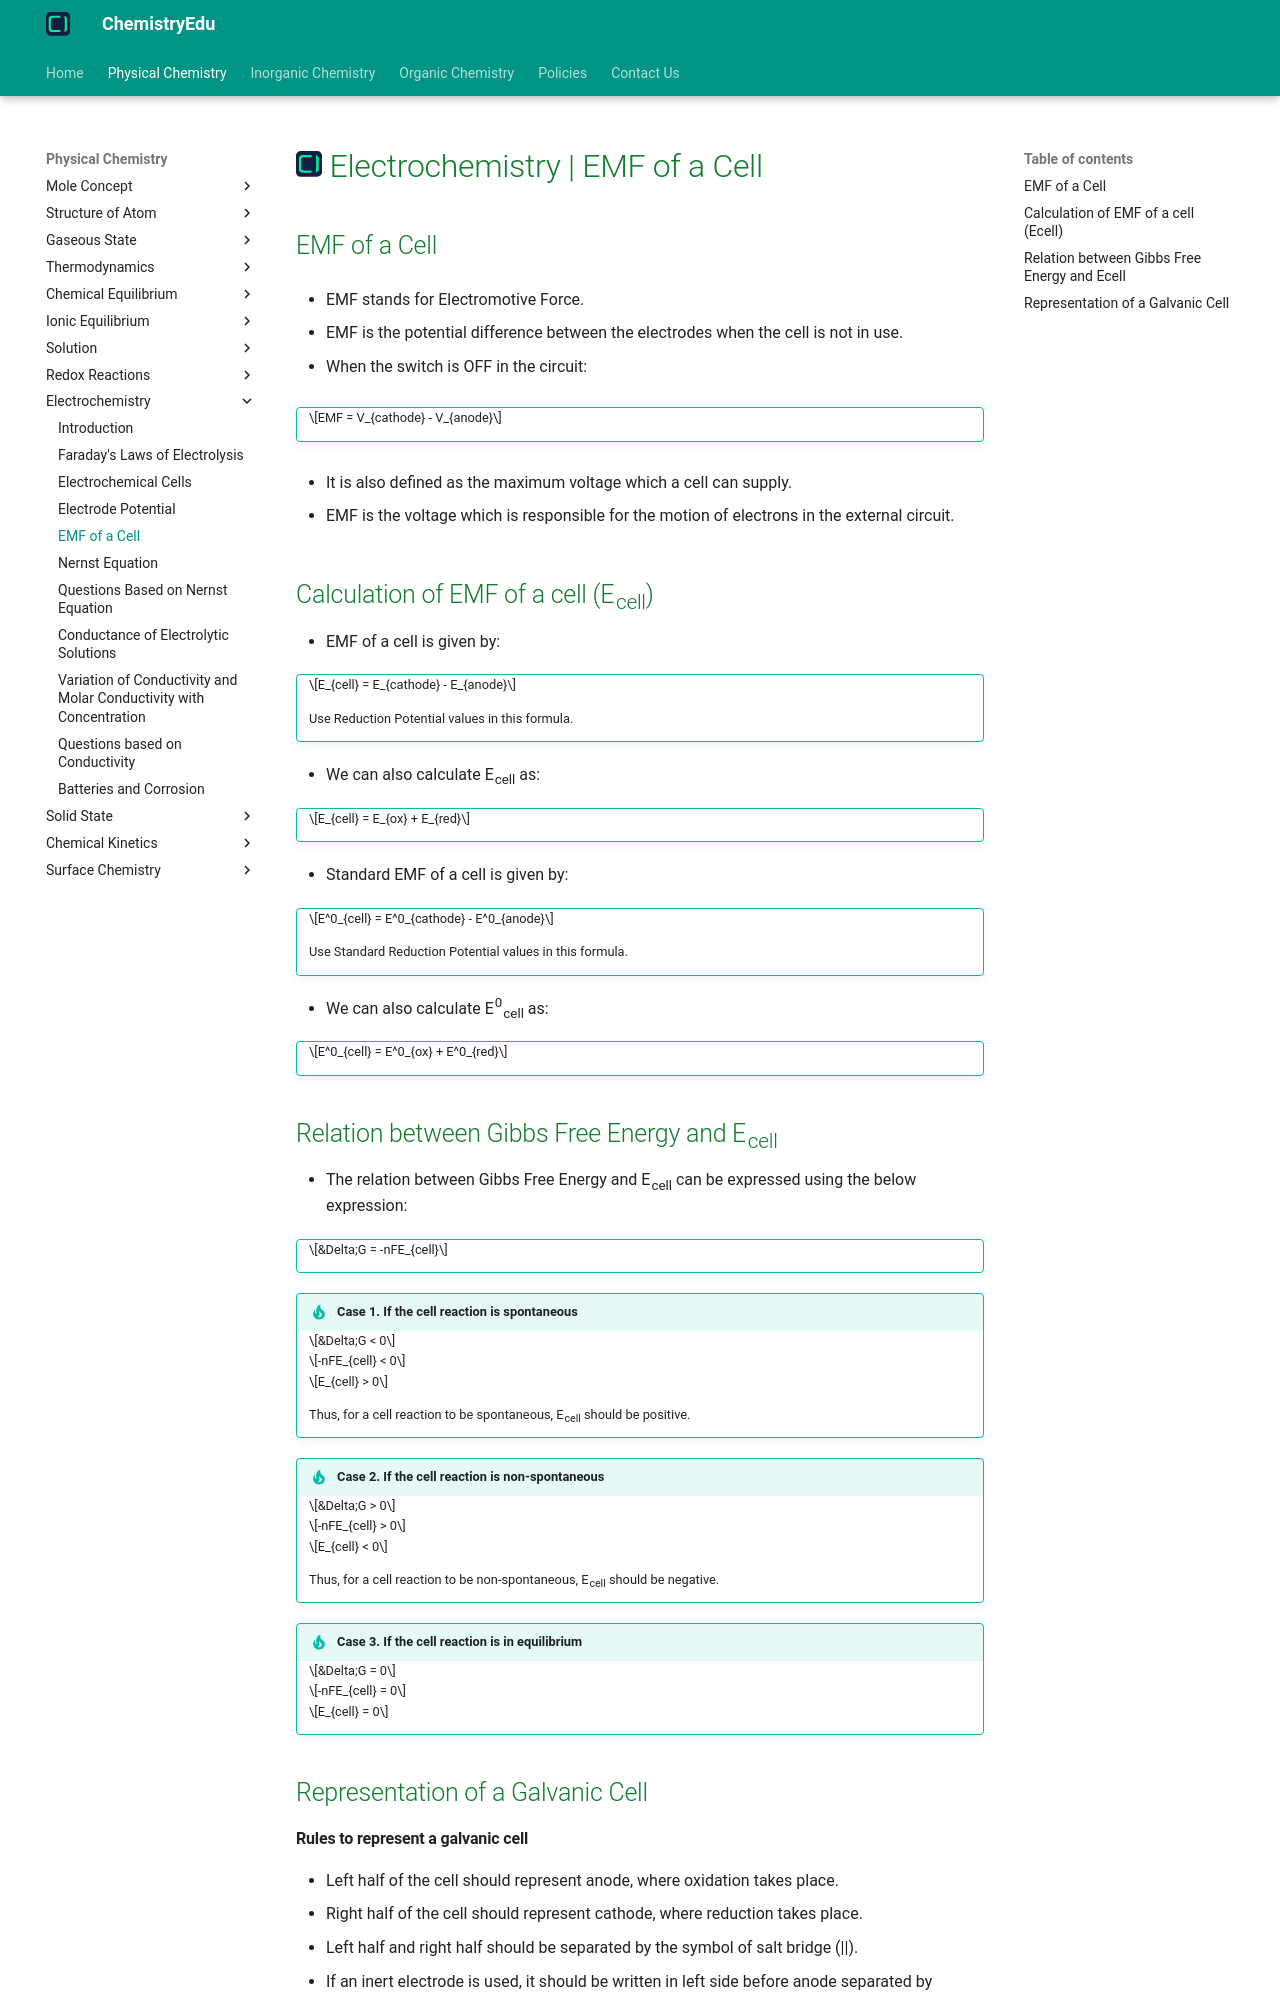

repository: KingChampion36/chemistryedu · page: physical-chemistry/electrochemistry/emf-of-a-cell/index.html · generator: mkdocs

---
title: Electrochemistry | EMF of a Cell
description: EMF is the potential difference between the electrodes when the cell is not in use.
---

# [![ChemistryEdu Logo](../../images/favicon.svg){ align=left, width=3.8% }](../../index.md)  Electrochemistry | EMF of a Cell

## EMF of a Cell

* EMF stands for Electromotive Force.

* EMF is the potential difference between the electrodes when the cell is not in use.

* When the switch is OFF in the circuit:

!!! tip ""

    $$EMF = V_{cathode} - V_{anode}$$

* It is also defined as the maximum voltage which a cell can supply.

* EMF is the voltage which is responsible for the motion of electrons in the external circuit.

## Calculation of EMF of a cell (E<sub>cell</sub>)

* EMF of a cell is given by:

!!! tip ""

    $$E_{cell} = E_{cathode} - E_{anode}$$

    Use Reduction Potential values in this formula.

* We can also calculate E<sub>cell</sub> as:

!!! tip ""

    $$E_{cell} = E_{ox} + E_{red}$$

* Standard EMF of a cell is given by:

!!! tip ""

    $$E^0_{cell} = E^0_{cathode} - E^0_{anode}$$

    Use Standard Reduction Potential values in this formula.

* We can also calculate E<sup>0</sup><sub>cell</sub> as:

!!! tip ""

    $$E^0_{cell} = E^0_{ox} + E^0_{red}$$

## Relation between Gibbs Free Energy and E<sub>cell</sub>

* The relation between Gibbs Free Energy and E<sub>cell</sub> can be expressed using the below expression:

!!! tip ""

    $$&Delta;G = -nFE_{cell}$$

!!! tip "Case 1. If the cell reaction is spontaneous"

    $$&Delta;G < 0$$

    $$-nFE_{cell} < 0$$

    $$E_{cell} > 0$$

    Thus, for a cell reaction to be spontaneous, E<sub>cell</sub> should be positive.

!!! tip "Case 2. If the cell reaction is non-spontaneous"

    $$&Delta;G > 0$$

    $$-nFE_{cell} > 0$$

    $$E_{cell} < 0$$

    Thus, for a cell reaction to be non-spontaneous, E<sub>cell</sub> should be negative.

!!! tip "Case 3. If the cell reaction is in equilibrium"

    $$&Delta;G = 0$$

    $$-nFE_{cell} = 0$$

    $$E_{cell} = 0$$

## Representation of a Galvanic Cell
